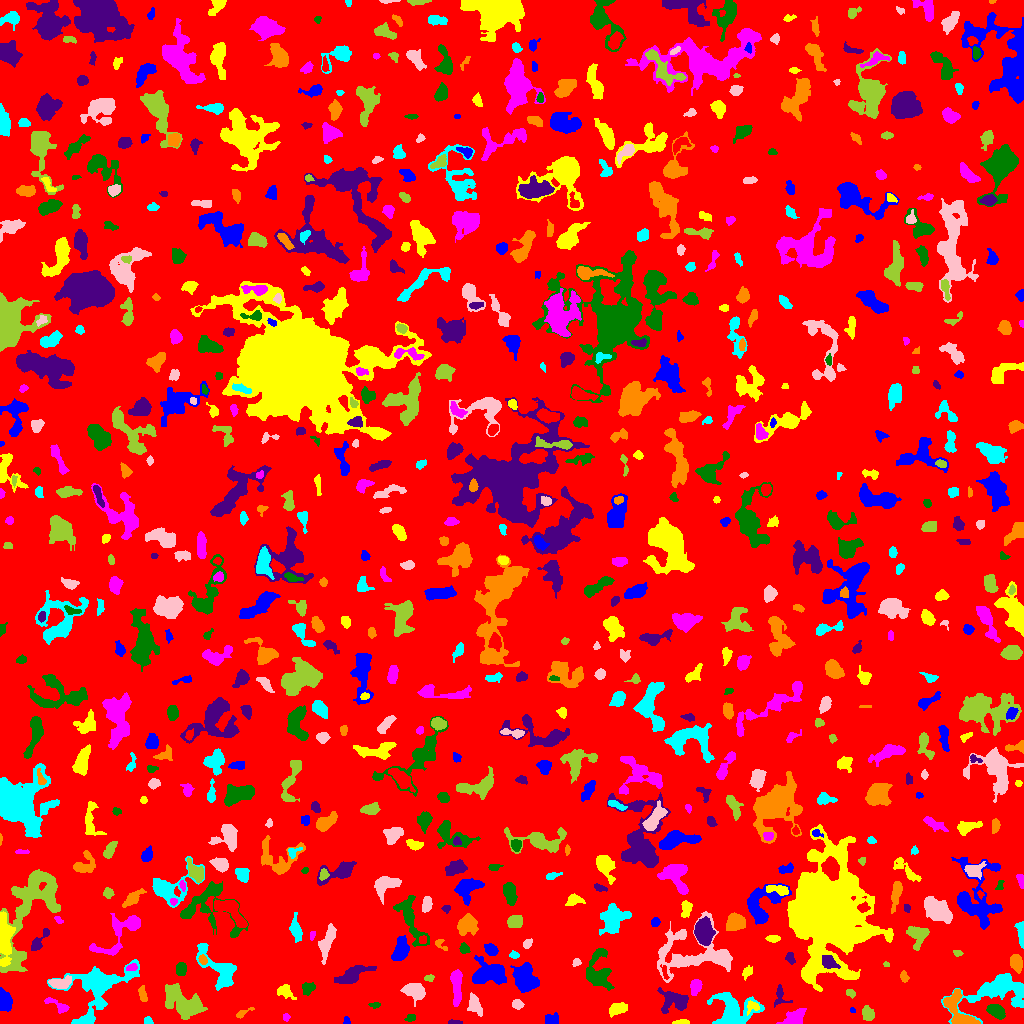

Values plotted in this chart, from the file beside it:
ID, X, Y, A, B, theta, total_flux, mu_max, mu_median, mu_mean, R_fwhm, R_e, R10, R90, x_start, x_end, y_start, y_end, area, greylevel
0, 509.1, 511.8, 297, 294, 0.8762, 1365625, 14.0, 1.0, 1.697, 34.27, 230.7, 86.8, 380.9, 0, 1023, 0, 1023, 804657, 1.697
1, 346.4, 2.962, 2.169, 1.531, -1.402, 106.0, 4.0, 2.0, 2.163, 3.568, 2.326, 0.9772, 3.432, 343, 350, 0, 7, 49, 6.163
2, 681.9, 1.393, 3.795, 1.179, 0.03254, 201.0, 6.0, 2.0, 2.753, 3.338, 2.585, 0.9772, 4.029, 672, 689, 0, 4, 73, 6.753
3, 286.1, 5.934, 1.938, 1.63, 1.525, 91.0, 4.0, 2.0, 1.75, 2.932, 2.185, 0.7979, 3.523, 283, 290, 2, 10, 52, 5.75
4, 410.3, 5.303, 2.558, 1.737, 0.2414, 119.0, 4.0, 1.0, 1.676, 3.192, 2.523, 0.7979, 4.222, 404, 415, 2, 9, 71, 5.676
5, 454.7, 0.8333, 3.887, 0.8227, -0.006072, 78.0, 3.0, 1.0, 1.345, 2.985, 2.257, 0.7979, 3.432, 448, 462, 0, 4, 58, 6.345
6, 959.1, 11.62, 11.79, 5.263, -1.022, 2101, 12.0, 4.0, 4.21, 6.155, 6.817, 2.459, 10.87, 943, 980, 0, 34, 499, 9.21
7, 147.6, 2.029, 1.866, 1.772, -1.129, 69.0, 3.0, 1.0, 1.095, 2.646, 2.185, 0.7979, 3.385, 144, 153, 0, 7, 63, 6.095
8, 474.7, 19.05, 4.839, 2.597, -1.195, 683.0, 10.0, 2.0, 3.063, 3.785, 3.949, 1.382, 6.933, 467, 482, 7, 31, 223, 7.063
9, 183.8, 20.09, 11.34, 6.125, -0.5466, 3120, 10.0, 3.0, 3.814, 8.5, 9.322, 3.338, 14.34, 165, 207, 4, 40, 818, 6.814
10, 262.7, 3.275, 2.664, 2.217, 0.2805, 396.0, 8.0, 4.0, 4.0, 4.107, 3.038, 1.128, 4.787, 256, 269, 0, 10, 99, 8.0
11, 552, 4.07, 3.527, 2.715, 0.1249, 287.0, 3.0, 2.0, 2.05, 5.412, 3.868, 1.693, 5.917, 545, 558, 0, 11, 140, 6.05
12, 752.7, 16.88, 3.417, 2.799, 0.2069, 360.0, 5.0, 3.0, 3.158, 4.853, 3.568, 1.493, 5.441, 747, 759, 8, 23, 114, 11.16
13, 794.7, 5.694, 5.722, 3.193, 0.576, 1014, 8.0, 3.0, 3.661, 6.433, 4.983, 2.111, 7.858, 776, 806, 0, 15, 277, 7.661
14, 996.2, 12.11, 4.789, 2.844, -0.5699, 788.0, 7.0, 4.0, 3.582, 6.05, 4.754, 1.954, 7.247, 986, 1005, 4, 19, 220, 8.582
15, 675.4, 22.75, 7.156, 4.9, -0.2567, 1205, 7.0, 2.0, 2.842, 6.91, 5.781, 2.326, 9.407, 657, 688, 10, 36, 424, 7.842
16, 242.5, 10.4, 4.927, 1.441, 0.4842, 102.0, 3.0, 1.0, 1.159, 2.764, 2.585, 0.9772, 4.334, 236, 254, 5, 16, 88, 6.159
17, 733, 10.86, 8.926, 7.963, 0.00415, 4613, 21.0, 4.0, 5.538, 6.676, 7.399, 2.764, 12.96, 707, 764, 0, 31, 833, 9.538
18, 517.4, 19.21, 2.623, 2.163, -0.2521, 343.0, 7.0, 3.0, 3.396, 3.949, 3.09, 1.262, 4.787, 512, 524, 14, 24, 101, 7.396
19, 867.9, 9.827, 3.495, 2.486, -1.253, 684.0, 10.0, 4.0, 4.248, 4.687, 3.742, 1.493, 5.971, 862, 874, 3, 18, 161, 11.25
20, 437.7, 20.16, 3.076, 2.555, -0.1661, 439.0, 8.0, 2.0, 2.907, 4.068, 3.385, 1.262, 5.642, 431, 444, 15, 26, 151, 6.907
21, 852.2, 13.22, 1.446, 1.136, -0.699, 58.0, 4.0, 2.0, 1.871, 2.326, 1.596, 0.5642, 2.585, 850, 855, 11, 16, 31, 9.871
22, 617.9, 14.99, 4.604, 2.442, 0.2847, 690.0, 8.0, 3.0, 3.433, 5.47, 4.26, 1.693, 6.652, 609, 627, 6, 21, 201, 7.433
23, 58.1, 17.76, 7.623, 2.178, -0.4954, 304.0, 6.0, 2.0, 1.81, 3.613, 3.827, 1.382, 6.308, 44, 69, 10, 26, 168, 5.81
24, 374.7, 18.54, 2.822, 1.428, -0.02315, 116.0, 4.0, 2.0, 1.902, 3.523, 2.459, 0.9772, 3.868, 368, 380, 15, 21, 61, 5.902
25, 780, 27.87, 5.815, 3.311, -1.464, 239.0, 4.0, 1.0, 1.542, 4.754, 3.949, 1.382, 6.257, 774, 792, 16, 39, 155, 5.542
26, 142.5, 29.25, 3.962, 1.655, -1.339, 252.0, 5.0, 2.0, 2.211, 3.785, 3.192, 1.262, 5.109, 138, 147, 22, 38, 114, 8.211
27, 997.5, 33.08, 17.83, 8.625, 0.2311, 4325, 11.0, 3.0, 3.855, 8.885, 10.12, 3.785, 16.72, 941, 1023, 0, 50, 1122, 6.855
28, 415.2, 32.01, 5.059, 3.843, -0.4346, 1573, 11.0, 4.0, 4.931, 6.155, 5.293, 2.111, 8.612, 400, 425, 17, 40, 319, 7.931
29, 850.6, 30.3, 2.256, 1.78, -0.487, 219.0, 7.0, 3.0, 3.085, 2.821, 2.523, 0.9772, 4.068, 846, 855, 25, 34, 71, 8.085
30, 891.9, 36.43, 5.397, 3.497, -0.189, 760.0, 8.0, 3.0, 3.207, 5.528, 4.72, 1.784, 7.485, 881, 909, 30, 50, 237, 8.207
31, 5.417, 22.49, 4.646, 2.96, -1.468, 860.0, 9.0, 3.0, 3.525, 4.687, 4.549, 1.784, 7.464, 0, 12, 12, 36, 244, 7.525
32, 283.8, 33.37, 3.49, 2.591, -0.4515, 212.0, 4.0, 1.0, 1.205, 4.222, 3.038, 1.262, 4.983, 277, 296, 24, 39, 176, 6.205
33, 695.8, 37.13, 3.377, 2.247, 1.258, 733.0, 15.0, 4.0, 4.553, 3.338, 3.478, 1.262, 5.557, 690, 702, 28, 44, 161, 11.55
34, 308.5, 35.87, 3.227, 2.518, 0.2549, 420.0, 6.0, 3.0, 3.0, 4.853, 3.478, 1.382, 5.47, 302, 315, 28, 41, 140, 7.0
35, 351.7, 48.39, 9.288, 3.228, 0.4416, 2237, 14.0, 5.0, 5.579, 6.283, 6.433, 2.459, 10.12, 334, 376, 40, 58, 401, 7.579
36, 903.9, 46.88, 2.637, 1.847, -1.303, 227.0, 6.0, 3.0, 2.735, 3.7, 2.764, 0.9772, 4.37, 900, 909, 41, 53, 83, 9.735
37, 98.88, 35.99, 18.41, 11.62, 0.6562, 5217, 10.0, 3.0, 3.677, 10.82, 11.77, 4.406, 18.92, 47, 139, 0, 64, 1419, 6.677
38, 59.15, 40.7, 5.361, 2.217, 0.06951, 669.0, 9.0, 2.0, 3.097, 4.514, 4.107, 1.596, 6.747, 48, 71, 35, 48, 216, 10.1
39, 429.2, 45.27, 2.148, 1.363, 0.2752, 60.0, 3.0, 1.0, 0.9524, 2.257, 2.034, 0.5642, 3.29, 424, 434, 42, 49, 63, 6.952
40, 664.7, 50.82, 4.199, 1.289, -1.328, 137.0, 4.0, 2.0, 1.851, 3.7, 2.585, 0.9772, 4.029, 660, 669, 44, 59, 74, 9.851
41, 525, 45.12, 7.083, 4.995, -1.2, 2438, 10.0, 5.0, 4.377, 9.657, 7.313, 2.821, 11.08, 510, 539, 31, 61, 557, 8.377
42, 746.6, 51.17, 3.227, 1.963, 1.139, 178.0, 3.0, 2.0, 1.745, 4.184, 3.038, 1.262, 4.82, 742, 752, 43, 58, 102, 6.745
43, 456.4, 38.18, 9.46, 2.373, -1.551, 878.0, 6.0, 3.0, 2.693, 7.653, 5.754, 2.257, 8.759, 450, 462, 17, 54, 326, 6.693
44, 597.3, 51.07, 9.606, 6.252, 1.563, 1706, 9.0, 2.0, 2.896, 6.232, 6.794, 2.523, 11.26, 586, 614, 33, 75, 589, 6.896
45, 828.6, 61.56, 3.971, 2.721, -0.6651, 843.0, 10.0, 4.0, 4.532, 5.382, 4.068, 1.693, 6.308, 822, 840, 55, 68, 186, 18.53
46, 1016, 60.54, 4.192, 2.56, -1.329, 770.0, 9.0, 4.0, 3.909, 5.202, 4.222, 1.693, 6.58, 1010, 1022, 50, 69, 197, 7.909
47, 218.4, 54.72, 15.46, 5.52, -0.8861, 1588, 7.0, 2.0, 2.451, 7.269, 7.225, 2.764, 12.02, 196, 236, 33, 80, 648, 6.451
48, 576.3, 61.0, 1.893, 1.444, 0.6687, 103.0, 5.0, 1.0, 1.661, 2.326, 2.034, 0.7979, 3.29, 572, 581, 57, 65, 62, 6.661
49, 886.2, 59.06, 1.317, 1.14, -0.4536, 62.0, 5.0, 2.0, 1.879, 1.693, 1.493, 0.5642, 2.459, 883, 889, 57, 62, 33, 9.879
50, 929.2, 61.3, 2.895, 2.257, -1.321, 295.0, 6.0, 3.0, 2.658, 4.26, 3.241, 1.262, 5.015, 924, 934, 55, 67, 111, 6.658
51, 488, 49.3, 8.666, 5.227, 0.1354, 2492, 11.0, 4.0, 3.974, 7.674, 7.291, 2.821, 11.58, 472, 506, 39, 68, 627, 7.974
52, 4.72, 86.43, 11.44, 3.109, -1.543, 3016, 17.0, 4.0, 5.474, 6.077, 6.457, 2.459, 10.9, 0, 15, 57, 112, 551, 12.47
53, 131.5, 56.29, 2.565, 1.405, 0.1309, 104.0, 4.0, 1.0, 1.368, 3.09, 2.326, 0.7979, 3.868, 126, 137, 53, 60, 76, 8.368
54, 180.7, 53.72, 3.238, 2.374, 1.517, 534.0, 8.0, 4.0, 3.956, 4.82, 3.568, 1.382, 5.557, 176, 186, 48, 61, 135, 7.956
55, 790.3, 65.56, 2.937, 1.879, -1.269, 286.0, 8.0, 3.0, 3.043, 3.338, 2.877, 0.9772, 4.618, 785, 795, 59, 71, 94, 7.043
56, 202.9, 63.68, 2.147, 1.606, -0.8427, 95.0, 3.0, 1.0, 1.25, 3.038, 2.394, 0.9772, 3.827, 198, 207, 59, 69, 76, 8.25
57, 514.1, 68.48, 2.384, 1.814, -0.2257, 162.0, 4.0, 2.0, 2.418, 4.184, 2.646, 1.128, 4.068, 509, 519, 65, 73, 67, 7.418
58, 693.8, 69.93, 22.15, 13, 0.04715, 5847, 12.0, 3.0, 3.943, 8.704, 12.27, 4.26, 19.37, 657, 732, 41, 112, 1483, 6.943
59, 957.7, 70.31, 2.148, 1.376, -0.1693, 124.0, 6.0, 2.0, 2.214, 2.394, 2.034, 0.7979, 3.478, 953, 963, 67, 73, 56, 9.214
... 711 more rows
